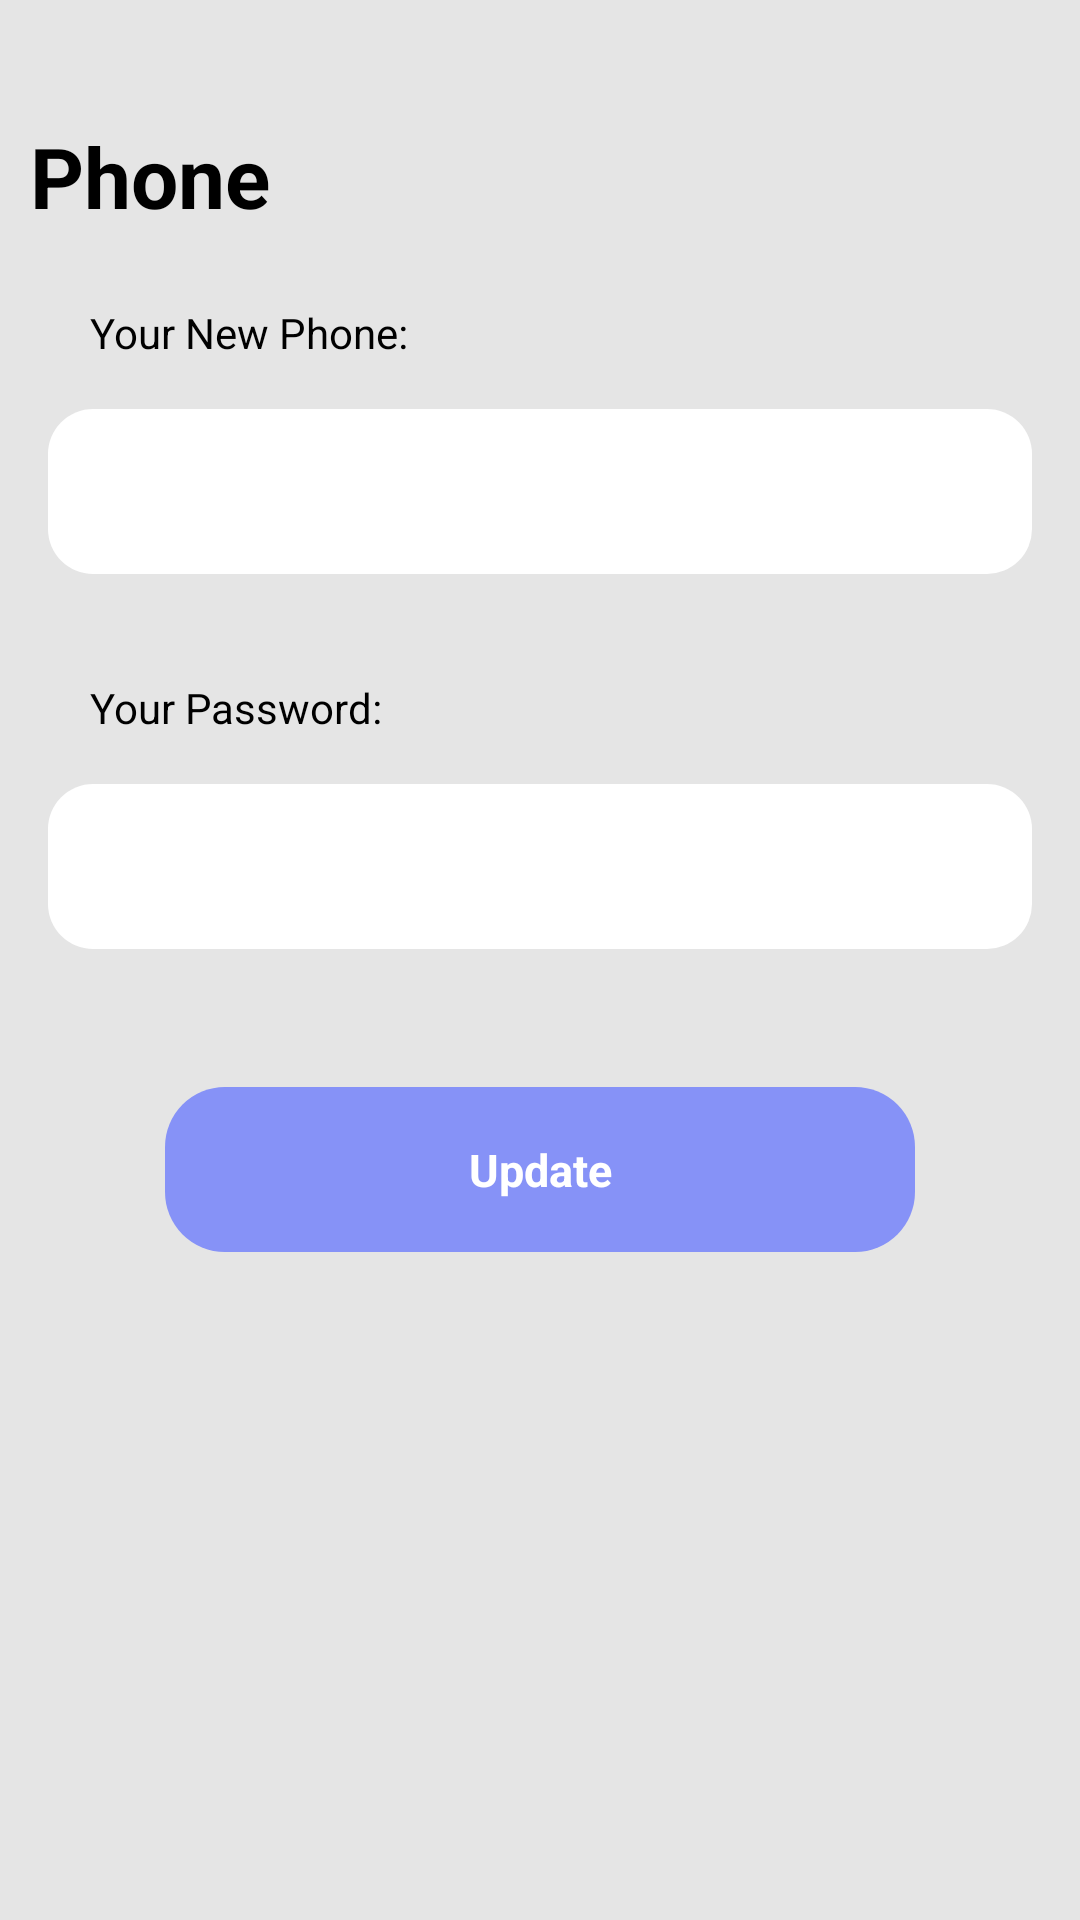

The Android layout XML behind this screen, and the referenced resources:
<!-- AndroidManifest.xml: application theme Theme.Ewallet -->
<!-- res/layout/fragment_edit_phone.xml -->
<?xml version="1.0" encoding="utf-8"?>
<FrameLayout xmlns:android="http://schemas.android.com/apk/res/android"
    xmlns:app="http://schemas.android.com/apk/res-auto"
    xmlns:tools="http://schemas.android.com/tools"
    android:layout_width="match_parent"
    android:layout_height="match_parent"
    tools:context=".EditPhone">

    <androidx.constraintlayout.widget.ConstraintLayout
        android:layout_width="match_parent"
        android:layout_height="match_parent">

        <LinearLayout
            android:layout_width="match_parent"
            android:layout_height="match_parent"
            android:orientation="vertical"
            app:layout_constraintBottom_toBottomOf="parent"
            app:layout_constraintEnd_toEndOf="parent"
            app:layout_constraintStart_toStartOf="parent"
            app:layout_constraintTop_toTopOf="parent">

            <androidx.constraintlayout.widget.ConstraintLayout
                android:layout_width="match_parent"
                android:background="@color/background_infor"
                android:layout_height="match_parent">

                <LinearLayout
                    android:id="@+id/linearLayout7"
                    android:layout_width="match_parent"
                    android:layout_height="wrap_content"
                    android:layout_marginTop="30dp"
                    android:orientation="vertical"
                    app:layout_constraintTop_toTopOf="parent">

                    <TextView
                        android:id="@+id/textView27"
                        android:layout_width="match_parent"
                        android:layout_height="wrap_content"
                        android:layout_marginLeft="10dp"
                        android:layout_marginTop="10dp"
                        android:layout_marginBottom="24dp"
                        android:text="Phone"
                        android:textColor="@color/black"
                        android:textSize="28sp"
                        android:textStyle="bold" />
                    <TextView
                        android:layout_width="wrap_content"

                        android:layout_height="wrap_content"
                        android:text="Your New Phone: "
                        android:layout_marginLeft="30dp"
                        android:textColor="@color/black"/>

                    <EditText
                        android:id="@+id/edit_phone"
                        android:layout_width="match_parent"
                        android:layout_height="55dp"
                        android:layout_margin="16dp"
                        android:background="@drawable/background_information"
                        android:ems="10"
                        android:hint="Enter your phonenumber"
                        android:inputType="phone"
                        android:padding="16dp"
                        android:textColor="@color/black"
                        android:textColorHint="@color/white"
                        />


                    <TextView
                        android:layout_width="wrap_content"
                        android:id="@+id/warning"
                        android:layout_height="wrap_content"
                        android:text=""
                        android:layout_marginLeft="30dp"
                        android:textColor="@color/red"/>

                    <TextView
                        android:layout_width="wrap_content"

                        android:layout_height="wrap_content"
                        android:text="Your Password: "
                        android:layout_marginLeft="30dp"
                        android:textColor="@color/black"/>

                    <EditText
                        android:id="@+id/password"
                        android:layout_width="match_parent"
                        android:layout_height="55dp"
                        android:layout_margin="16dp"
                        android:background="@drawable/background_information"
                        android:ems="10"
                        android:hint="Enter your phonenumber"
                        android:inputType="textPassword"
                        android:padding="16dp"
                        android:textColor="@color/black"
                        android:textColorHint="@color/white"
                        />
                </LinearLayout>

                <LinearLayout
                    android:id="@+id/linearLayout6"
                    android:layout_width="250dp"
                    android:layout_height="55dp"
                    android:layout_marginTop="30dp"
                    android:background="@drawable/card_background"
                    android:gravity="center_vertical"
                    android:orientation="vertical"
                    app:layout_constraintEnd_toEndOf="parent"
                    app:layout_constraintStart_toStartOf="parent"
                    app:layout_constraintTop_toBottomOf="@+id/linearLayout7">

                    <TextView
                        android:id="@+id/textView42"
                        android:layout_width="match_parent"
                        android:layout_height="wrap_content"
                        android:gravity="center"
                        android:text="Update"
                        android:textColor="@color/white"
                        android:textSize="15sp"
                        android:textStyle="bold" />
                </LinearLayout>

            </androidx.constraintlayout.widget.ConstraintLayout>

        </LinearLayout>

    </androidx.constraintlayout.widget.ConstraintLayout>

</FrameLayout>
<!-- resources referenced by this layout -->
<resources>
  <color name="background_infor">#E5E5E5</color>
  <color name="black">#FF000000</color>
  <color name="red">#E81708</color>
  <color name="white">#FFFFFFFF</color>
  <!-- drawable background_information (drawable) -->
  <?xml version="1.0" encoding="utf-8"?>
  <selector xmlns:android="http://schemas.android.com/apk/res/android">
      <item>
          <shape android:shape="rectangle">
              <solid android:color="@color/white"/>
              <corners android:radius="15dp">
  
              </corners>
  
  
  
          </shape>
      </item>
  </selector>
  <!-- drawable card_background (drawable) -->
  <?xml version="1.0" encoding="utf-8"?>
  <selector xmlns:android="http://schemas.android.com/apk/res/android">
  <item>
      <shape android:shape="rectangle">
          <solid android:color="@color/purple"/>
          <corners android:radius="20dp"/>
      </shape>
  </item>
  </selector>
  <style name="Theme.Ewallet" parent="Base.Theme.Ewallet" />
  <color name="purple">#8692f7</color>
  <style name="Base.Theme.Ewallet" parent="Theme.Material3.DayNight.NoActionBar">
          
          
          <item name="colorPrimary">@color/purple_500</item>
          <item name="colorPrimaryVariant">@color/purple_700</item>
          <item name="colorOnPrimary">@color/white</item>
  
          <item name="colorSecondary">@color/teal_200</item>
          <item name="colorSecondaryVariant">@color/teal_700</item>
          <item name="colorOnSecondary">@color/black</item>
  
          <item name="android:statusBarColor">?attr/colorPrimaryVariant</item>
      </style>
  <color name="purple_500">#6200EE</color>
  <color name="purple_700">#3700B3</color>
  <color name="teal_200">#03DAC5</color>
  <color name="teal_700">#018786</color>
</resources>
